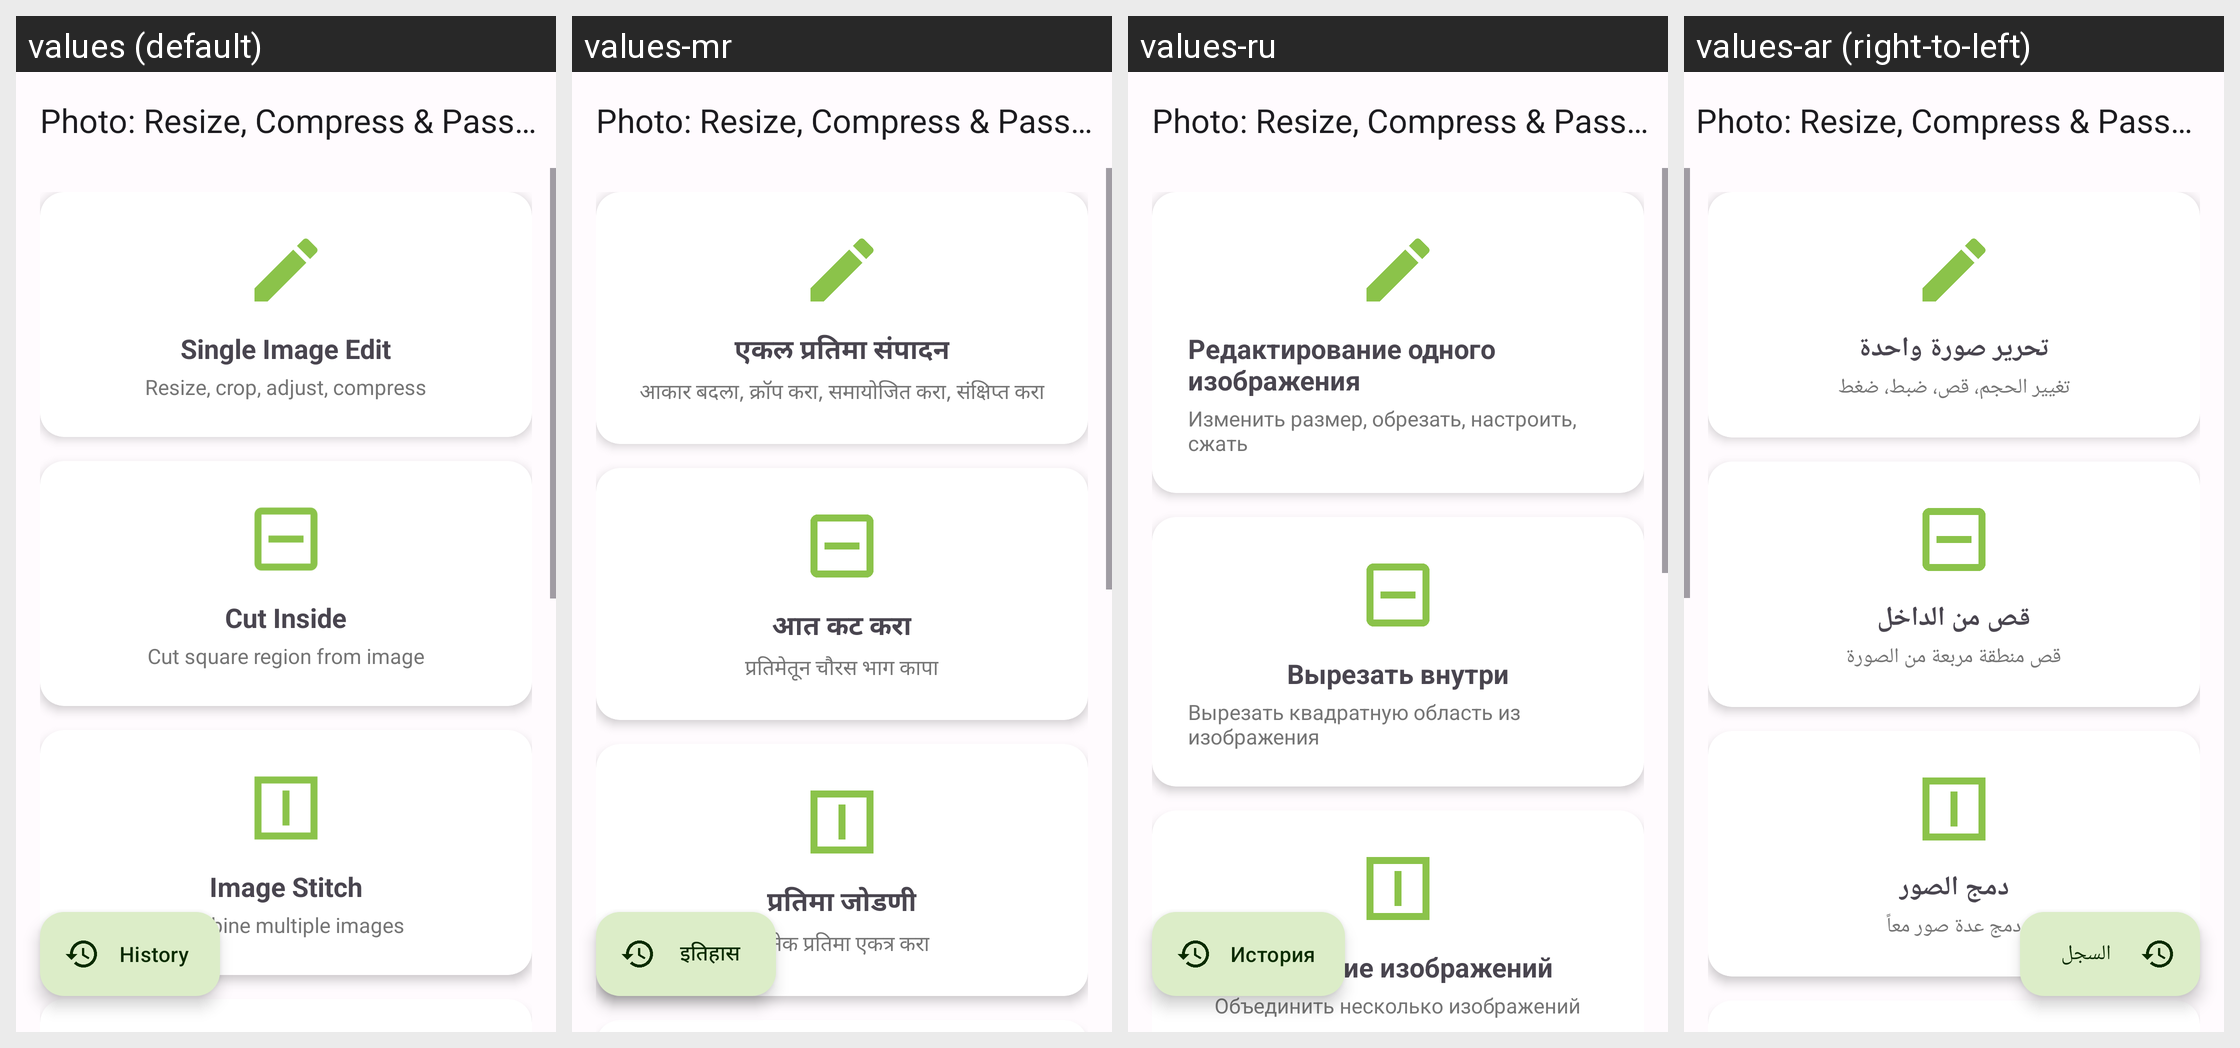

This grid shows one Android layout under several languages. Give, for every string resource on the screen, its name, the default text and each shown locale's text.
Android screen res/layout/activity_main.xml rendered under 4 locales, left to right: values (default), values-mr, values-ru, values-ar (right-to-left). Device: Nexus 5 (rendered at 1080×1920; each locale shown at half size, 540×960, under a caption strip naming it); theme Theme.PhotoResize.
Other locales in the repository, not shown: values-bn, values-de, values-es, values-fr, values-gu, values-hi, values-id, values-it, values-ja, values-ko, values-pt, values-ta, values-te, values-tr, values-ur, values-zh.
Strings drawn on this screen, with the default value and each locale's value (text and hints the layout hard-codes, and strings that could not be matched under every locale, appear in the picture but are not listed):

cd_history
  values: History
  values-mr: इतिहास
  values-ru: История
  values-ar: السجل

history
  values: History
  values-mr: इतिहास
  values-ru: История
  values-ar: السجل

app_name
  values: Photo: Resize, Compress & Passport Maker
  values-mr: Photo: Resize, Compress & Passport Maker
  values-ru: Photo: Resize, Compress & Passport Maker
  values-ar: Photo: Resize, Compress & Passport Maker

single_image_edit
  values: Single Image Edit
  values-mr: एकल प्रतिमा संपादन
  values-ru: Редактирование одного изображения
  values-ar: تحرير صورة واحدة

single_image_edit_desc
  values: Resize, crop, adjust, compress
  values-mr: आकार बदला, क्रॉप करा, समायोजित करा, संक्षिप्त करा
  values-ru: Изменить размер, обрезать, настроить, сжать
  values-ar: تغيير الحجم، قص، ضبط، ضغط

cut_inside_image
  values: Cut Inside
  values-mr: आत कट करा
  values-ru: Вырезать внутри
  values-ar: قص من الداخل

cut_inside_image_desc
  values: Cut square region from image
  values-mr: प्रतिमेतून चौरस भाग कापा
  values-ru: Вырезать квадратную область из изображения
  values-ar: قص منطقة مربعة من الصورة

image_stitch
  values: Image Stitch
  values-mr: प्रतिमा जोडणी
  values-ru: Сшивание изображений
  values-ar: دمج الصور

image_stitch_desc
  values: Combine multiple images
  values-mr: अनेक प्रतिमा एकत्र करा
  values-ru: Объединить несколько изображений
  values-ar: دمج عدة صور معاً
